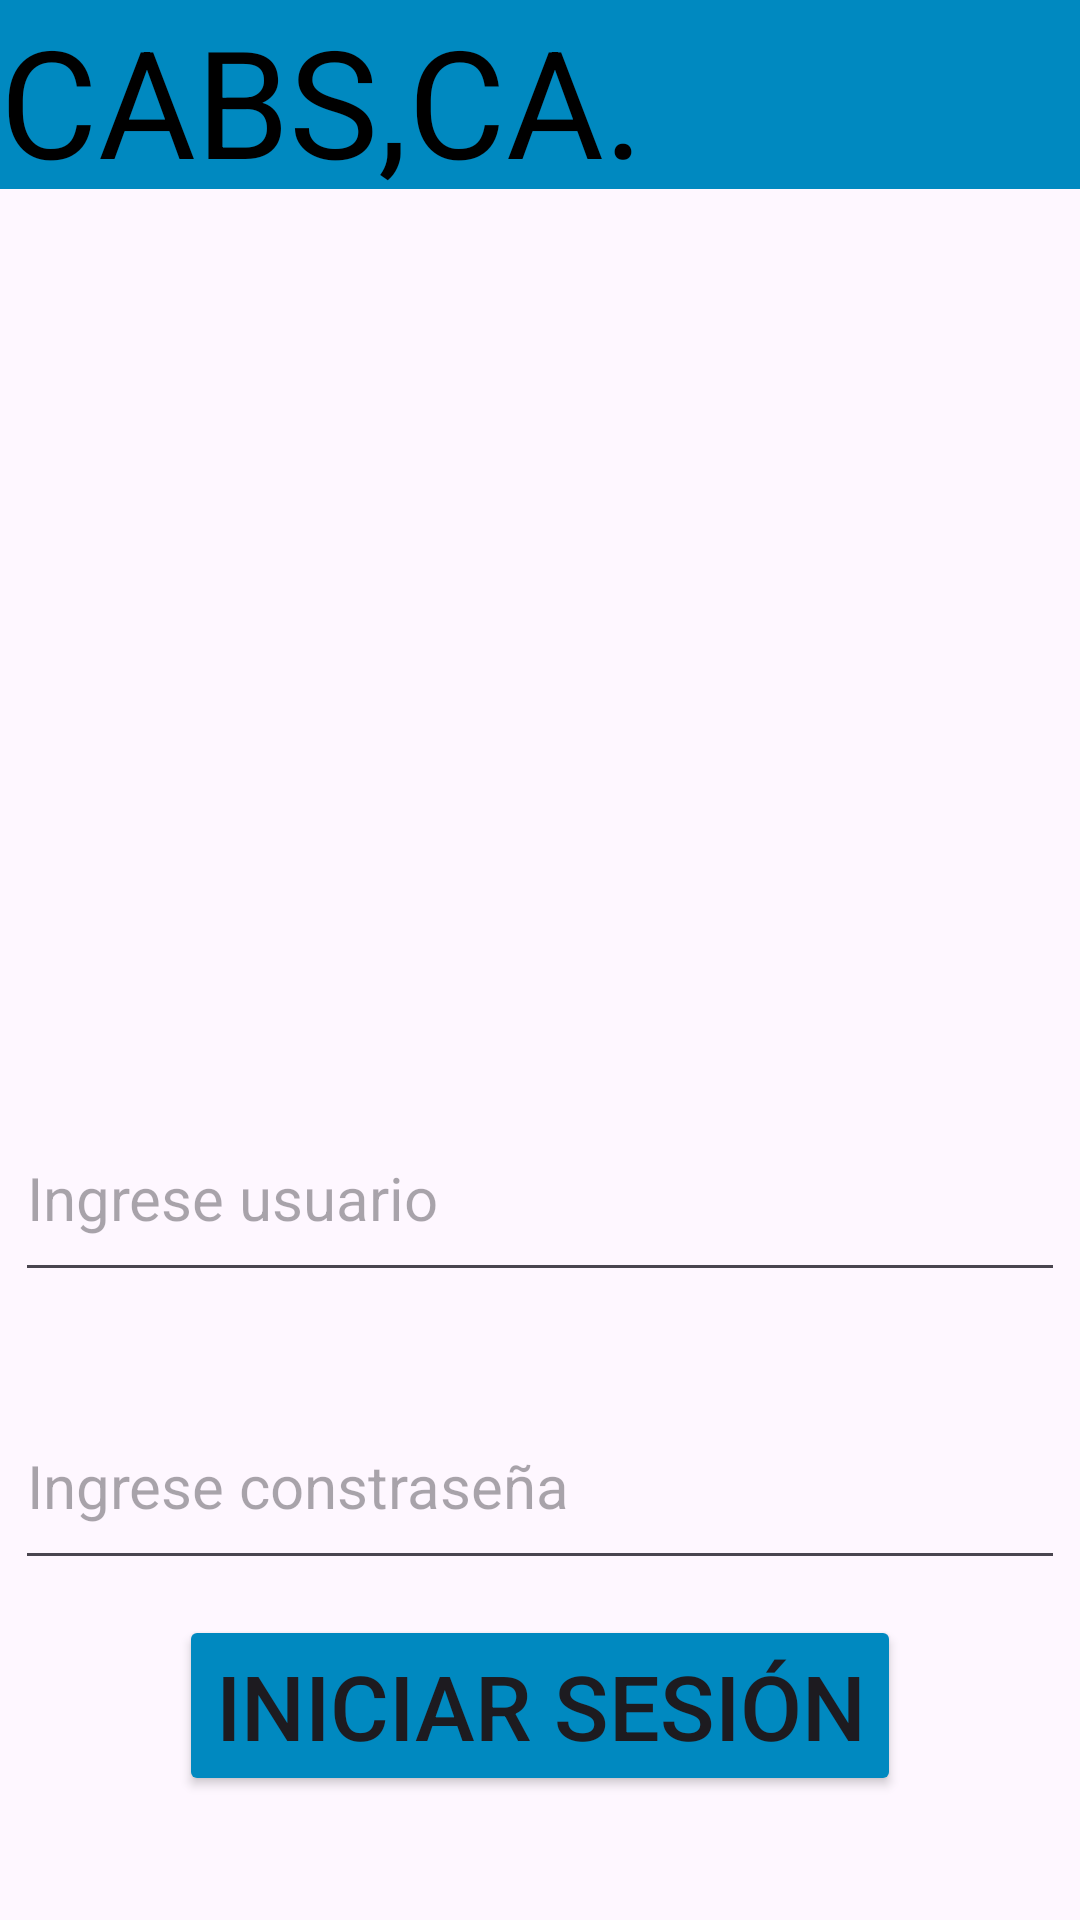

The Android layout XML behind this screen, and the referenced resources:
<!-- AndroidManifest.xml: application theme Theme.Tesis_01 -->
<!-- res/layout/activity_main.xml -->
<?xml version="1.0" encoding="utf-8"?>
<androidx.constraintlayout.widget.ConstraintLayout xmlns:android="http://schemas.android.com/apk/res/android"
    xmlns:app="http://schemas.android.com/apk/res-auto"
    xmlns:tools="http://schemas.android.com/tools"
    android:id="@+id/main"
    android:layout_width="match_parent"
    android:layout_height="match_parent"
    tools:context=".MainActivity">

    <TextView
        android:id="@+id/encabezado"
        android:layout_width="match_parent"
        android:layout_height="63dp"
        android:background="#0089C0"
        android:text="CABS,CA."
        android:textColor="@color/black"
        android:textSize="50sp"
        app:layout_constraintEnd_toEndOf="parent"
        app:layout_constraintHorizontal_bias="0.0"
        app:layout_constraintStart_toStartOf="parent"
        app:layout_constraintTop_toTopOf="parent" />


    <Button
        android:id="@+id/button01"
        android:layout_width="wrap_content"
        android:layout_height="wrap_content"
        android:backgroundTint="#0089C0"
        android:text="Iniciar Sesión"
        android:textSize="30sp"
        app:layout_constraintBottom_toBottomOf="parent"
        app:layout_constraintEnd_toEndOf="parent"
        app:layout_constraintStart_toStartOf="parent"
        app:layout_constraintTop_toBottomOf="@+id/in_pass"
        app:layout_constraintVertical_bias="0.223" />

    <ImageView
        android:id="@+id/imageView"
        android:layout_width="193dp"
        android:layout_height="253dp"
        app:layout_constraintBottom_toBottomOf="parent"
        app:layout_constraintEnd_toEndOf="parent"
        app:layout_constraintStart_toStartOf="parent"
        app:layout_constraintTop_toBottomOf="@+id/encabezado"
        app:layout_constraintVertical_bias="0.058"
        app:srcCompat="@drawable/login_usuario" />

    <EditText
        android:id="@+id/in_user"
        android:layout_width="350sp"
        android:layout_height="66dp"
        android:layout_marginTop="30dp"
        android:hint="Ingrese usuario"
        android:textColor="@color/design_default_color_primary_dark"
        android:textSize="20sp"
        app:layout_constraintEnd_toEndOf="parent"
        app:layout_constraintHorizontal_bias="0.491"
        app:layout_constraintStart_toStartOf="parent"
        app:layout_constraintTop_toBottomOf="@+id/imageView" />

    <EditText
        android:id="@+id/in_pass"
        android:layout_width="350sp"
        android:layout_height="66dp"
        android:layout_marginTop="30dp"
        android:hint="Ingrese constraseña"
        android:textColor="@color/design_default_color_primary_dark"
        android:textSize="20sp"
        app:layout_constraintEnd_toEndOf="parent"
        app:layout_constraintHorizontal_bias="0.491"
        app:layout_constraintStart_toStartOf="parent"
        app:layout_constraintTop_toBottomOf="@+id/in_user" />



</androidx.constraintlayout.widget.ConstraintLayout>
<!-- resources referenced by this layout -->
<resources>
  <style name="Theme.Tesis_01" parent="Base.Theme.Tesis_01" />
  <style name="Base.Theme.Tesis_01" parent="Theme.Material3.DayNight.NoActionBar">
          
          
      </style>
  <!-- not gathered from this repository: default colours our renderer supplied (Android Studio template values) -->
  <color name="black">#FF000000</color>
</resources>
